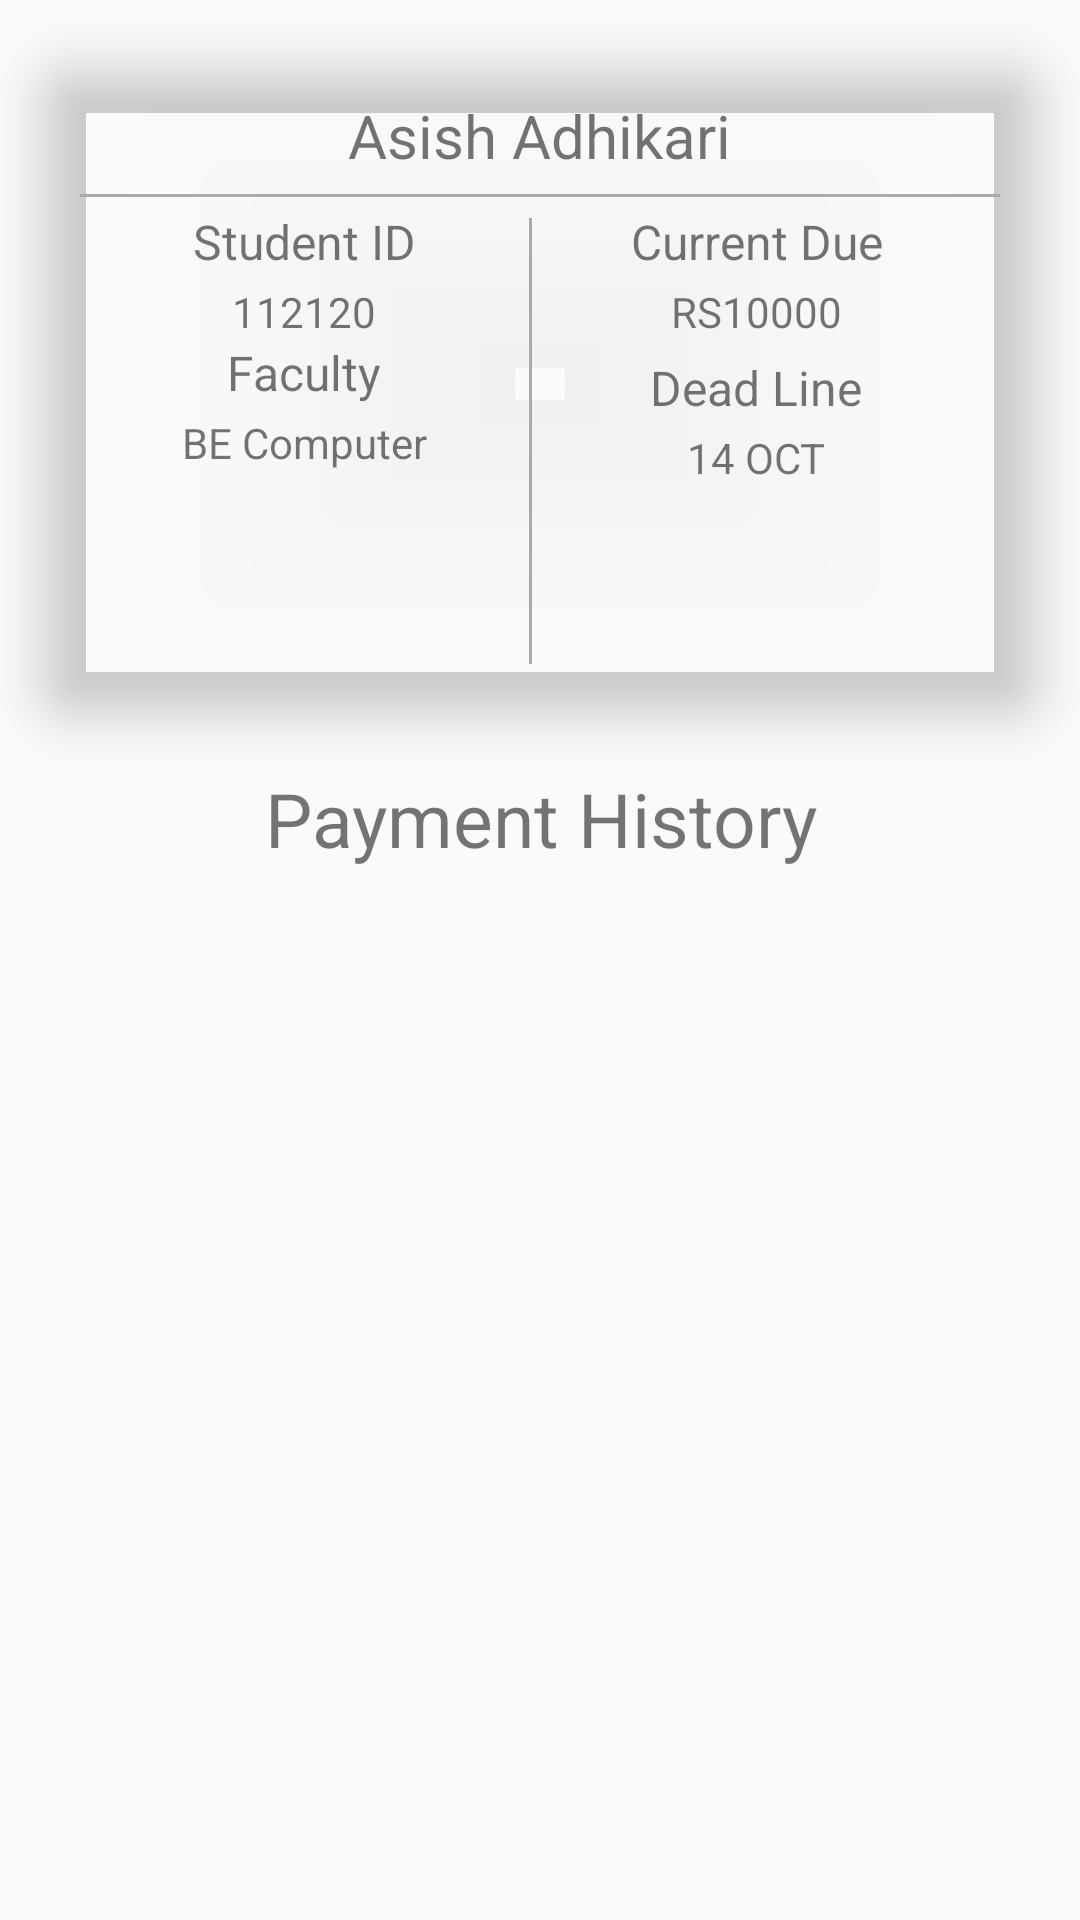

This screen was rendered from an Android layout file. Write that file and the resources it references.
<!-- AndroidManifest.xml: application theme AppTheme -->
<!-- res/layout/activity_home.xml -->
<?xml version="1.0" encoding="utf-8"?>
<android.support.design.widget.CoordinatorLayout xmlns:android="http://schemas.android.com/apk/res/android"
    xmlns:app="http://schemas.android.com/apk/res-auto"
    xmlns:tools="http://schemas.android.com/tools"
    android:layout_width="match_parent"
    android:layout_height="match_parent"
    tools:context="com.thesaugat.studentfinance.activities.HomeActivity">

    <LinearLayout
        android:layout_width="match_parent"
        android:layout_height="match_parent"
        android:orientation="vertical"
        android:weightSum="1">

        <android.support.v7.widget.CardView xmlns:card_view="http://schemas.android.com/apk/res-auto"
            android:id="@+id/card_view"
            android:layout_width="match_parent"
            android:layout_height="0dp"
            android:layout_gravity="center"
            android:layout_weight="0.4"
            app:cardElevation="10dp"
            card_view:cardBackgroundColor="@color/primary"
            card_view:cardCornerRadius="15dp"
            card_view:cardUseCompatPadding="true">

            <LinearLayout
                android:layout_width="match_parent"
                android:layout_height="match_parent"
                android:layout_margin="12dp"
                android:orientation="vertical">


                <TextView
                    android:id="@+id/name"
                    android:layout_width="wrap_content"
                    android:layout_height="wrap_content"
                    android:layout_gravity="center_horizontal"
                    android:layout_marginBottom="6dp"
                    android:text="Asish Adhikari"
                    android:textSize="20sp" />

                <View
                    android:layout_width="match_parent"
                    android:layout_height="1dp"
                    android:layout_marginBottom="4dp"
                    android:background="@android:color/darker_gray" />

                <LinearLayout
                    android:layout_width="match_parent"
                    android:layout_height="match_parent"
                    android:orientation="horizontal"
                    android:weightSum="1">

                    <LinearLayout
                        android:layout_width="0dp"
                        android:layout_height="match_parent"
                        android:layout_weight="0.49"
                        android:orientation="vertical">

                        <TextView
                            android:layout_width="match_parent"
                            android:layout_height="wrap_content"
                            android:gravity="center_horizontal"
                            android:text="Student ID"
                            android:textSize="16sp" />

                        <TextView
                            android:id="@+id/student_id"
                            android:layout_width="match_parent"
                            android:layout_height="wrap_content"
                            android:layout_marginTop="3dp"
                            android:gravity="center_horizontal"
                            android:text="112120"
                            android:textSize="14sp" />

                        <TextView
                            android:layout_width="match_parent"
                            android:layout_height="wrap_content"
                            android:gravity="center_horizontal"
                            android:text="Faculty"
                            android:textSize="16sp" />

                        <TextView
                            android:id="@+id/student_class"
                            android:layout_width="match_parent"
                            android:layout_height="wrap_content"
                            android:layout_marginTop="3dp"
                            android:gravity="center_horizontal"
                            android:text="BE Computer"
                            android:textSize="14sp" />

                    </LinearLayout>

                    <View
                        android:layout_width="1dp"
                        android:layout_height="match_parent"
                        android:layout_marginBottom="3dp"
                        android:layout_marginTop="3dp"
                        android:background="@android:color/darker_gray" />

                    <LinearLayout
                        android:layout_width="0dp"
                        android:layout_height="match_parent"
                        android:layout_weight="0.49"
                        android:orientation="vertical">

                        <TextView
                            android:layout_width="match_parent"
                            android:layout_height="wrap_content"
                            android:gravity="center_horizontal"
                            android:text="Current Due"
                            android:textSize="16sp" />

                        <TextView
                            android:id="@+id/current_due"
                            android:layout_width="match_parent"
                            android:layout_height="wrap_content"
                            android:layout_marginTop="3dp"
                            android:gravity="center_horizontal"
                            android:text="RS10000"
                            android:textSize="14sp" />

                        <TextView
                            android:layout_width="match_parent"
                            android:layout_height="wrap_content"
                            android:layout_marginTop="5dp"
                            android:gravity="center_horizontal"
                            android:text="Dead Line"
                            android:textSize="16sp" />

                        <TextView
                            android:id="@+id/dead_line"
                            android:layout_width="match_parent"
                            android:layout_height="wrap_content"
                            android:layout_marginTop="3dp"
                            android:gravity="center_horizontal"
                            android:text="14 OCT"
                            android:textSize="14sp" />

                    </LinearLayout>


                </LinearLayout>


            </LinearLayout>


        </android.support.v7.widget.CardView>

        <LinearLayout
            android:layout_width="match_parent"
            android:layout_height="0dp"
            android:layout_marginLeft="10dp"
            android:layout_marginRight="10dp"
            android:layout_weight="0.6"
            android:orientation="vertical">

            <TextView
                android:layout_width="match_parent"
                android:layout_height="wrap_content"
                android:gravity="center_horizontal"
                android:text="Payment History"
                android:textSize="25sp" />

            <android.support.v7.widget.RecyclerView
                android:id="@+id/history_container"
                android:layout_width="match_parent"
                android:layout_height="match_parent">


            </android.support.v7.widget.RecyclerView>

        </LinearLayout>

    </LinearLayout>


</android.support.design.widget.CoordinatorLayout>
<!-- resources referenced by this layout -->
<resources>
  <style name="AppTheme" parent="Theme.AppCompat.Light.DarkActionBar">
          
          <item name="colorPrimary">@color/colorPrimary</item>
          <item name="colorPrimaryDark">@color/colorPrimaryDark</item>
          <item name="colorAccent">@color/colorAccent</item>
      </style>
  <!-- not gathered from this repository: default colours our renderer supplied (Android Studio template values) -->
  <color name="colorPrimary">#FF6200EE</color>
  <color name="colorPrimaryDark">#FF3700B3</color>
  <color name="colorAccent">#FF03DAC5</color>
</resources>
